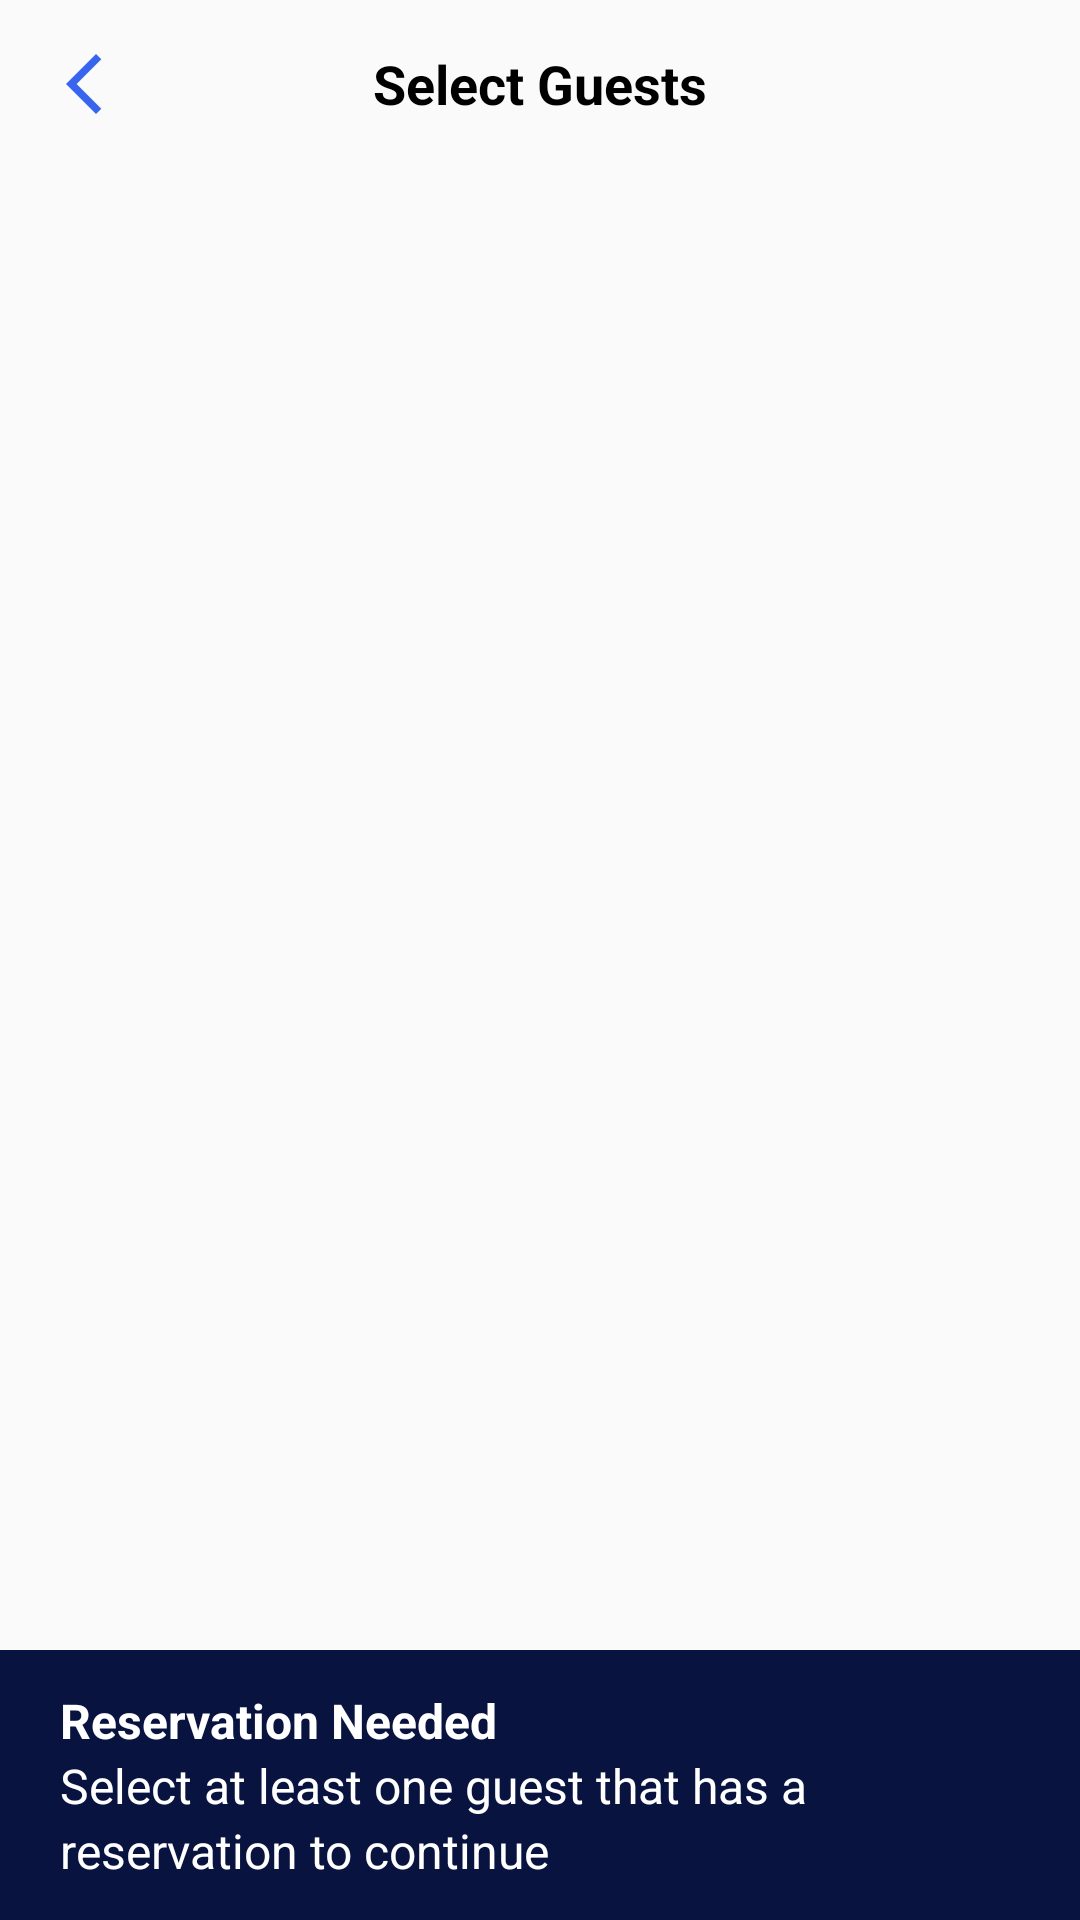

Write the Android layout XML for this screen, with the resource values it uses.
<!-- AndroidManifest.xml: activity theme Theme.AppCompat.Light.NoActionBar -->
<!-- res/layout/activity_main.xml -->
<?xml version="1.0" encoding="utf-8"?>
<androidx.constraintlayout.widget.ConstraintLayout xmlns:android="http://schemas.android.com/apk/res/android"
    xmlns:app="http://schemas.android.com/apk/res-auto"
    xmlns:tools="http://schemas.android.com/tools"
    android:layout_width="match_parent"
    android:layout_height="match_parent"
    tools:context=".MainActivity">

    <androidx.appcompat.widget.Toolbar
        android:id="@+id/toolbar"
        android:layout_width="match_parent"
        android:layout_height="wrap_content"
        app:layout_constraintTop_toTopOf="parent">

        <TextView
            android:layout_width="wrap_content"
            android:layout_height="wrap_content"
            android:layout_gravity="center"
            android:text="Select Guests"
            android:textColor="@color/black"
            android:textSize="18sp"
            android:textStyle="bold" />
        <ImageView
            android:src="@drawable/back_arrow"
            android:layout_width="wrap_content"
            android:layout_height="wrap_content"
            />

    </androidx.appcompat.widget.Toolbar>

    <androidx.recyclerview.widget.RecyclerView
        android:id="@+id/invitee_recycler"
        android:layout_width="match_parent"
        android:layout_height="0dp"
        app:layout_constraintTop_toBottomOf="@+id/toolbar"
        app:layout_constraintBottom_toTopOf="@+id/banner_constraint_layout"/>

    <androidx.constraintlayout.widget.ConstraintLayout
        android:id="@+id/banner_constraint_layout"
        android:layout_width="match_parent"
        android:layout_height="90dp"
        android:layout_marginTop="16dp"

        android:background="@color/banner_color"
        app:layout_constraintBottom_toBottomOf="parent">

        <LinearLayout
            android:layout_width="wrap_content"
            android:layout_height="wrap_content"
            android:layout_marginLeft="20dp"
            android:orientation="vertical"
            app:layout_constraintBottom_toBottomOf="parent"
            app:layout_constraintStart_toStartOf="parent"
            app:layout_constraintTop_toTopOf="parent">

            <TextView
                style="@style/MyTheme"
                android:layout_width="wrap_content"
                android:layout_height="wrap_content"
                android:text="Reservation Needed"
                android:textStyle="bold" />

            <TextView
                style="@style/MyTheme"
                android:layout_width="wrap_content"
                android:layout_height="wrap_content"
                android:text="Select at least one guest that has a" />

            <TextView
                style="@style/MyTheme"
                android:layout_width="wrap_content"
                android:layout_height="wrap_content"
                android:text="reservation to continue" />
        </LinearLayout>

        <ImageView
            android:layout_width="40dp"
            android:layout_height="40dp"
            app:layout_constraintTop_toTopOf="parent"
            android:src="@drawable/cancel_button"
            android:id="@+id/cancel_button"
            android:layout_marginRight="24dp"
            app:layout_constraintBottom_toBottomOf="parent"
            app:layout_constraintEnd_toEndOf="parent" />


    </androidx.constraintlayout.widget.ConstraintLayout>

    <Button
        android:id="@+id/continue_button"
        android:layout_width="match_parent"
        android:layout_height="wrap_content"
        android:layout_margin="16dp"
        android:background="@drawable/rounded_corner"
        app:layout_constraintBottom_toBottomOf="parent"
        app:layout_constraintStart_toStartOf="parent"
        app:layout_constraintEnd_toEndOf="parent"
        android:text="@string/button_continue"
        android:allowClickWhenDisabled="false"
        android:visibility="gone"
        style="@style/Widget.AppCompat.Button.Colored"
        android:theme="@style/DisneyButton"
        />

</androidx.constraintlayout.widget.ConstraintLayout>
<!-- resources referenced by this layout -->
<resources>
  <color name="banner_color">#091340</color>
  <color name="black">#FF000000</color>
  <!-- drawable back_arrow (drawable) -->
  <vector android:height="24dp" android:tint="#3865EF"
      android:viewportHeight="24" android:viewportWidth="24"
      android:width="24dp" xmlns:android="http://schemas.android.com/apk/res/android">
      <path android:fillColor="@android:color/white" android:pathData="M17.77,3.77l-1.77,-1.77l-10,10l10,10l1.77,-1.77l-8.23,-8.23z"/>
  </vector>
  <!-- drawable rounded_corner (drawable) -->
  <?xml version="1.0" encoding="utf-8"?>
  <selector xmlns:android="http://schemas.android.com/apk/res/android">
      <item android:state_enabled="true">
          <shape>
              <solid android:color="@color/button_color"/>
              <corners android:radius="50dp"/>
          </shape>
      </item>
      <item android:state_enabled="false">
          <shape>
              <solid android:color="@color/button_color_disabled"/>
              <corners android:radius="50dp"/>
          </shape>
      </item>
  </selector>
  <string name="button_continue">Continue</string>
  <style name="DisneyButton" parent="Widget.AppCompat.Button.Colored">
          <item name="colorAccent">@color/button_color</item>
          <item name="android:colorAccent">@color/button_color</item>
          <item name="colorButtonNormal">@color/button_color_disabled</item>
          <item name="android:colorButtonNormal">@color/button_color_disabled</item>
          <item name="android:textColor">@android:color/white</item>
      </style>
  <style name="MyTheme" parent="Theme.AppCompat.Light.DarkActionBar">
          <item name="android:textColor">@color/white</item>
          <item name="android:textSize">16sp</item>
  
      </style>
  <color name="button_color">#3477B7</color>
  <color name="button_color_disabled">#C0E3F5</color>
  <color name="white">#FFFFFFFF</color>
</resources>
